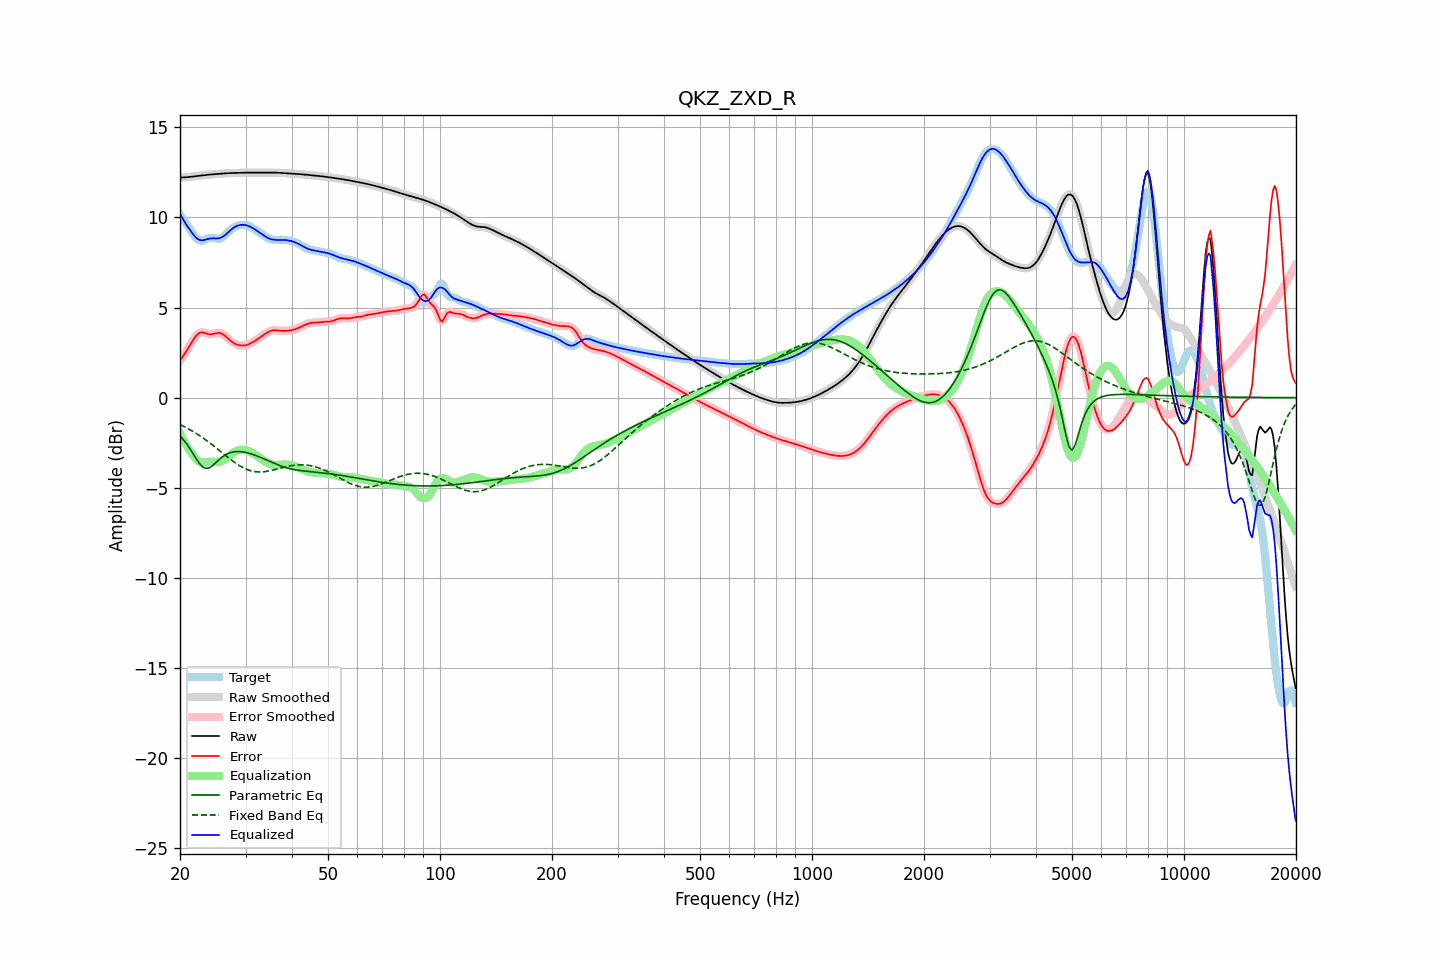

Source data for this figure (header and first rows):
frequency, raw, error, smoothed, error_smoothed, equalization, parametric_eq, fixed_band_eq, equalized_raw, equalized_smoothed, target
20.00, 12.21, 2.05, 12.21, 2.05, -1.99, -2.12, -1.49, 10.23, 10.23, 10.17
20.20, 12.22, 2.18, 12.22, 2.18, -2.16, -2.22, -1.53, 10.05, 10.05, 10.04
20.40, 12.22, 2.31, 12.22, 2.31, -2.33, -2.32, -1.58, 9.89, 9.89, 9.91
20.61, 12.22, 2.45, 12.23, 2.45, -2.49, -2.43, -1.62, 9.74, 9.74, 9.77
20.81, 12.23, 2.59, 12.23, 2.59, -2.64, -2.55, -1.67, 9.59, 9.59, 9.64
21.02, 12.24, 2.74, 12.24, 2.74, -2.78, -2.68, -1.72, 9.46, 9.46, 9.51
21.23, 12.25, 2.88, 12.25, 2.89, -2.92, -2.81, -1.77, 9.33, 9.34, 9.37
21.44, 12.26, 3.03, 12.26, 3.03, -3.04, -2.95, -1.82, 9.22, 9.22, 9.23
21.66, 12.27, 3.18, 12.27, 3.18, -3.18, -3.09, -1.87, 9.09, 9.09, 9.10
21.87, 12.28, 3.32, 12.28, 3.31, -3.31, -3.24, -1.93, 8.98, 8.98, 8.97
22.09, 12.29, 3.43, 12.29, 3.43, -3.41, -3.38, -1.98, 8.88, 8.88, 8.87
22.31, 12.31, 3.52, 12.31, 3.52, -3.50, -3.51, -2.04, 8.81, 8.81, 8.78
22.54, 12.32, 3.59, 12.32, 3.59, -3.56, -3.64, -2.10, 8.76, 8.76, 8.73
22.76, 12.33, 3.62, 12.33, 3.62, -3.59, -3.74, -2.16, 8.74, 8.74, 8.71
22.99, 12.34, 3.63, 12.34, 3.62, -3.60, -3.84, -2.22, 8.74, 8.74, 8.71
23.22, 12.35, 3.60, 12.35, 3.60, -3.60, -3.88, -2.28, 8.75, 8.75, 8.75
23.45, 12.36, 3.57, 12.36, 3.58, -3.59, -3.93, -2.34, 8.77, 8.77, 8.79
23.69, 12.37, 3.55, 12.37, 3.55, -3.57, -3.92, -2.41, 8.80, 8.80, 8.82
23.92, 12.38, 3.53, 12.38, 3.53, -3.56, -3.90, -2.48, 8.82, 8.82, 8.85
24.16, 12.39, 3.52, 12.39, 3.52, -3.55, -3.85, -2.54, 8.83, 8.83, 8.87
24.40, 12.39, 3.53, 12.39, 3.53, -3.55, -3.79, -2.61, 8.84, 8.84, 8.87
24.65, 12.40, 3.55, 12.40, 3.55, -3.56, -3.71, -2.68, 8.84, 8.84, 8.85
24.89, 12.41, 3.57, 12.41, 3.57, -3.57, -3.63, -2.75, 8.84, 8.84, 8.84
25.14, 12.41, 3.59, 12.41, 3.59, -3.58, -3.55, -2.82, 8.84, 8.84, 8.83
25.39, 12.42, 3.60, 12.42, 3.60, -3.58, -3.46, -2.90, 8.85, 8.85, 8.82
25.65, 12.43, 3.58, 12.43, 3.59, -3.56, -3.39, -2.97, 8.87, 8.87, 8.84
25.91, 12.44, 3.55, 12.44, 3.55, -3.53, -3.31, -3.04, 8.91, 8.91, 8.88
26.16, 12.44, 3.50, 12.44, 3.50, -3.48, -3.25, -3.11, 8.96, 8.96, 8.94
26.43, 12.45, 3.43, 12.45, 3.43, -3.42, -3.19, -3.19, 9.02, 9.02, 9.01
26.69, 12.45, 3.35, 12.45, 3.35, -3.35, -3.14, -3.26, 9.10, 9.10, 9.10
26.96, 12.46, 3.27, 12.46, 3.27, -3.28, -3.10, -3.33, 9.18, 9.18, 9.19
27.23, 12.46, 3.19, 12.46, 3.19, -3.20, -3.07, -3.40, 9.26, 9.26, 9.27
27.50, 12.47, 3.12, 12.47, 3.12, -3.13, -3.04, -3.47, 9.34, 9.34, 9.35
27.77, 12.47, 3.05, 12.47, 3.05, -3.06, -3.02, -3.53, 9.41, 9.41, 9.42
28.05, 12.47, 3.00, 12.47, 3.00, -3.01, -3.00, -3.60, 9.47, 9.47, 9.47
28.33, 12.48, 2.96, 12.48, 2.96, -2.96, -2.99, -3.66, 9.51, 9.51, 9.52
28.62, 12.48, 2.93, 12.48, 2.93, -2.93, -2.99, -3.72, 9.55, 9.55, 9.55
28.90, 12.48, 2.91, 12.48, 2.91, -2.91, -2.99, -3.77, 9.57, 9.57, 9.57
29.19, 12.48, 2.90, 12.48, 2.89, -2.89, -3.00, -3.83, 9.59, 9.59, 9.59
29.48, 12.48, 2.89, 12.48, 2.89, -2.89, -3.01, -3.87, 9.59, 9.59, 9.59
29.78, 12.49, 2.90, 12.49, 2.90, -2.90, -3.02, -3.92, 9.59, 9.59, 9.59
30.08, 12.49, 2.91, 12.49, 2.91, -2.92, -3.04, -3.96, 9.57, 9.57, 9.58
30.38, 12.49, 2.94, 12.49, 2.94, -2.94, -3.06, -4.00, 9.55, 9.55, 9.55
30.68, 12.49, 2.97, 12.49, 2.97, -2.98, -3.09, -4.03, 9.52, 9.52, 9.52
30.99, 12.49, 3.02, 12.49, 3.02, -3.02, -3.11, -4.06, 9.48, 9.48, 9.48
31.30, 12.49, 3.07, 12.49, 3.07, -3.07, -3.14, -4.08, 9.43, 9.43, 9.43
31.61, 12.49, 3.12, 12.49, 3.12, -3.12, -3.17, -4.10, 9.38, 9.38, 9.37
31.93, 12.49, 3.18, 12.49, 3.18, -3.18, -3.21, -4.11, 9.32, 9.32, 9.32
32.24, 12.49, 3.24, 12.49, 3.24, -3.24, -3.24, -4.12, 9.26, 9.26, 9.26
32.57, 12.50, 3.30, 12.50, 3.30, -3.30, -3.28, -4.12, 9.20, 9.20, 9.20
32.89, 12.50, 3.36, 12.50, 3.36, -3.36, -3.31, -4.12, 9.13, 9.13, 9.14
33.22, 12.50, 3.42, 12.50, 3.42, -3.43, -3.35, -4.12, 9.07, 9.07, 9.07
33.55, 12.50, 3.48, 12.50, 3.48, -3.49, -3.39, -4.11, 9.01, 9.01, 9.01
33.89, 12.49, 3.54, 12.50, 3.54, -3.55, -3.43, -4.10, 8.95, 8.95, 8.95
34.23, 12.50, 3.60, 12.50, 3.60, -3.60, -3.47, -4.09, 8.90, 8.90, 8.89
34.57, 12.50, 3.65, 12.50, 3.65, -3.65, -3.51, -4.07, 8.85, 8.85, 8.84
34.92, 12.50, 3.69, 12.50, 3.69, -3.68, -3.55, -4.06, 8.82, 8.81, 8.80
35.27, 12.50, 3.72, 12.50, 3.72, -3.71, -3.59, -4.04, 8.79, 8.79, 8.78
35.62, 12.50, 3.74, 12.50, 3.74, -3.73, -3.63, -4.02, 8.77, 8.77, 8.76
35.97, 12.49, 3.74, 12.49, 3.74, -3.73, -3.66, -3.99, 8.76, 8.76, 8.75
... 635 more rows
